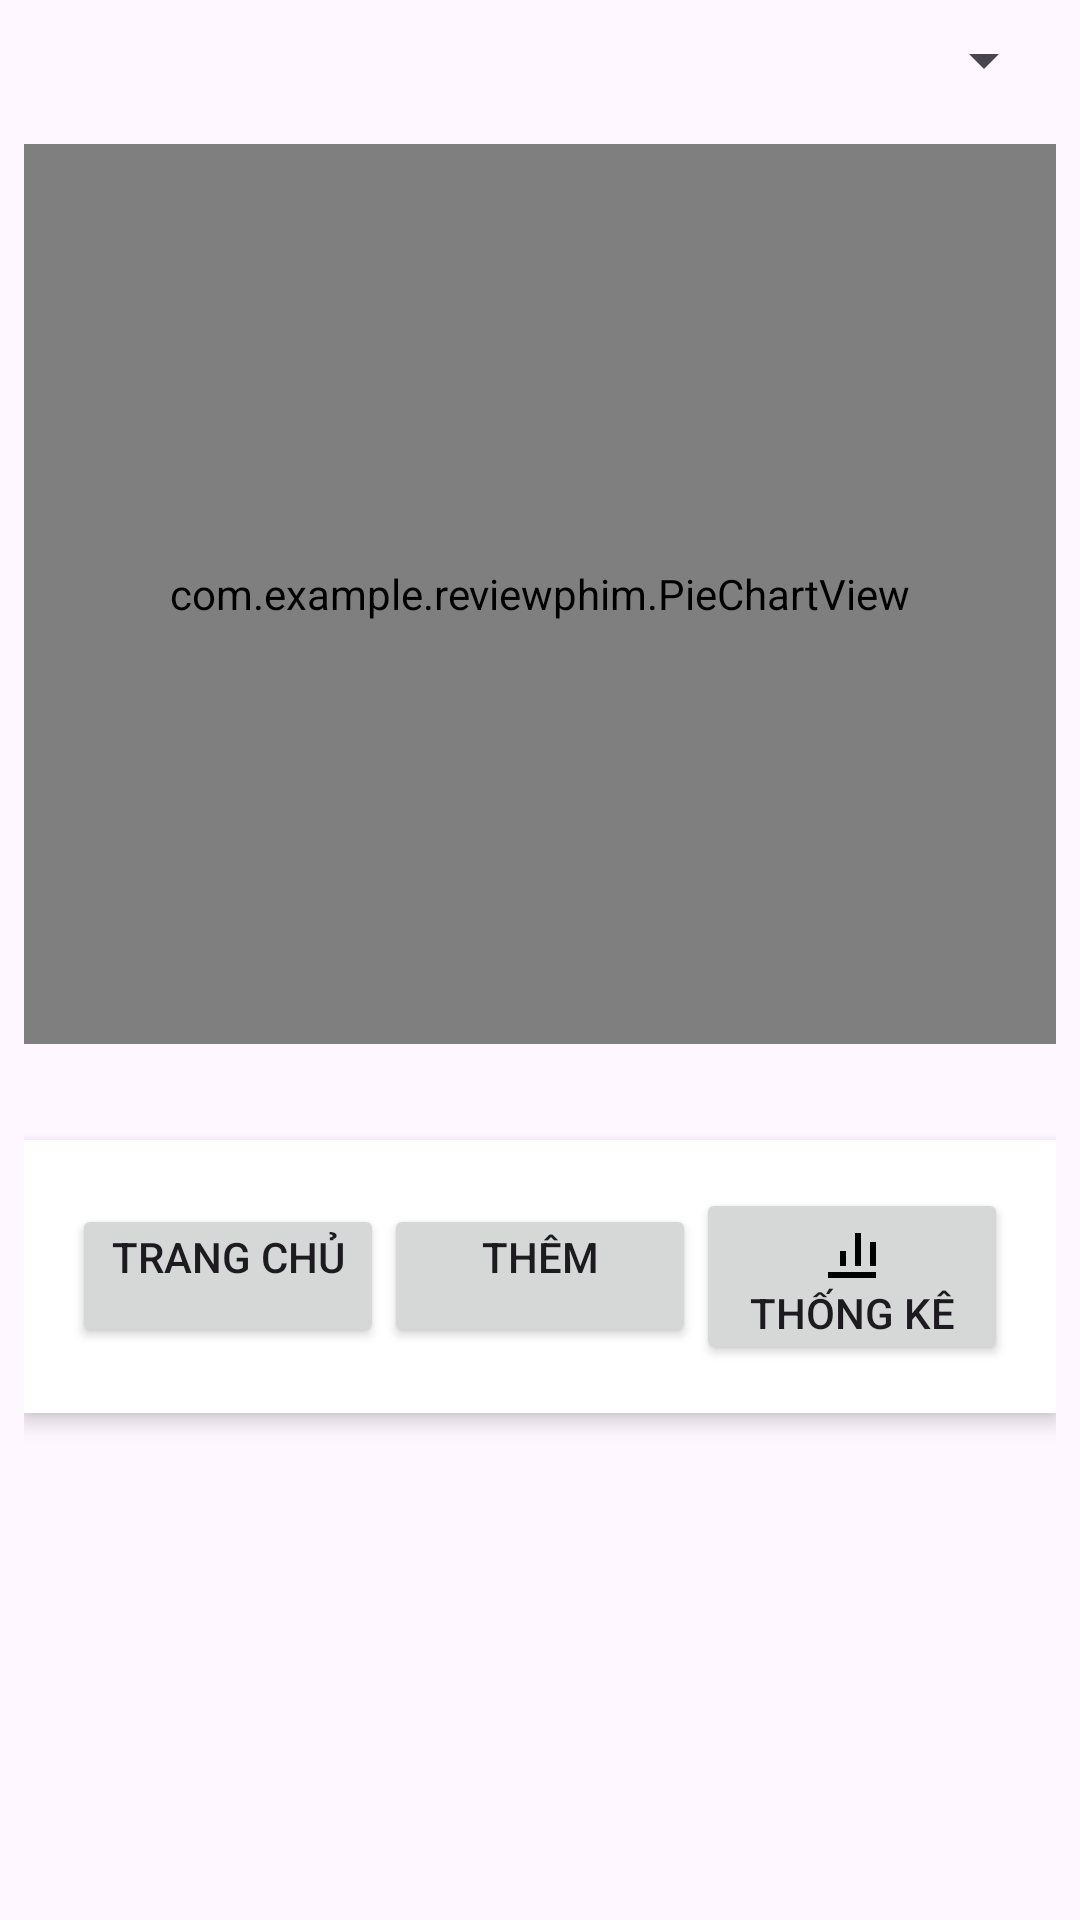

Android layout source for this screen:
<!-- AndroidManifest.xml: application theme Theme.ReviewPhim -->
<!-- res/layout/activity_statistics.xml -->
<?xml version="1.0" encoding="utf-8"?>
<LinearLayout
    xmlns:android="http://schemas.android.com/apk/res/android"
    android:layout_width="match_parent"
    android:layout_height="match_parent"
    android:orientation="vertical"
    android:padding="8dp">

    
    <Spinner
        android:id="@+id/spinnerDate"
        android:layout_width="match_parent"
        android:layout_height="wrap_content"
        android:layout_marginBottom="16dp" />

    
    <com.example.reviewphim.PieChartView
        android:id="@+id/customPieChart"
        android:layout_width="match_parent"
        android:layout_height="300dp"
        android:layout_marginBottom="16dp" />

    
    <LinearLayout
        android:id="@+id/legendContainer"
        android:layout_width="match_parent"
        android:layout_height="wrap_content"
        android:orientation="vertical"
        android:layout_marginBottom="16dp">
    </LinearLayout>

    
    <LinearLayout
        android:layout_width="match_parent"
        android:layout_height="wrap_content"
        android:background="@color/white"
        android:elevation="4dp"
        android:gravity="center"
        android:orientation="horizontal"
        android:padding="8dp">

        <LinearLayout
            android:id="@+id/bottomNavigation"
            android:layout_width="match_parent"
            android:layout_height="wrap_content"
            android:background="@color/white"
            android:gravity="center"
            android:orientation="horizontal"
            android:padding="8dp">

            
            <Button
                android:id="@+id/btnHome"
                android:layout_width="0dp"
                android:layout_height="wrap_content"
                android:layout_weight="1"
                android:drawableTop="@drawable/ic_home"
                android:gravity="center_horizontal"
                android:padding="8dp"
                android:text="Trang chủ" />

            
            <Button
                android:id="@+id/btnAdd"
                android:layout_width="0dp"
                android:layout_height="wrap_content"
                android:layout_weight="1"
                android:drawableTop="@drawable/ic_add"
                android:gravity="center_horizontal"
                android:padding="8dp"
                android:text="Thêm" />

            
            <Button
                android:id="@+id/btnStatistics"
                android:layout_width="0dp"
                android:layout_height="wrap_content"
                android:layout_weight="1"
                android:drawableTop="@drawable/ic_statistics"
                android:gravity="center_horizontal"
                android:padding="8dp"
                android:text="Thống kê" />
        </LinearLayout>
    </LinearLayout>
</LinearLayout>
<!-- resources referenced by this layout -->
<resources>
  <!-- drawable ic_statistics (drawable) -->
  <vector xmlns:android="http://schemas.android.com/apk/res/android"
      android:width="24dp"
      android:height="24dp"
      android:viewportWidth="24"
      android:viewportHeight="24">
      <path
          android:fillColor="#000000"
          android:pathData="M4 22h16V20H4v2zM18 18h2v-8h-2v8zm-5 0h2V7h-2v11zm-5 0h2v-5H8v5z" />
  </vector>
  <style name="Theme.ReviewPhim" parent="Base.Theme.ReviewPhim" />
  <style name="Base.Theme.ReviewPhim" parent="Theme.Material3.DayNight.NoActionBar">
          
          
      </style>
  <!-- not gathered from this repository: default colours our renderer supplied (Android Studio template values) -->
  <color name="white">#FFFFFFFF</color>
</resources>
